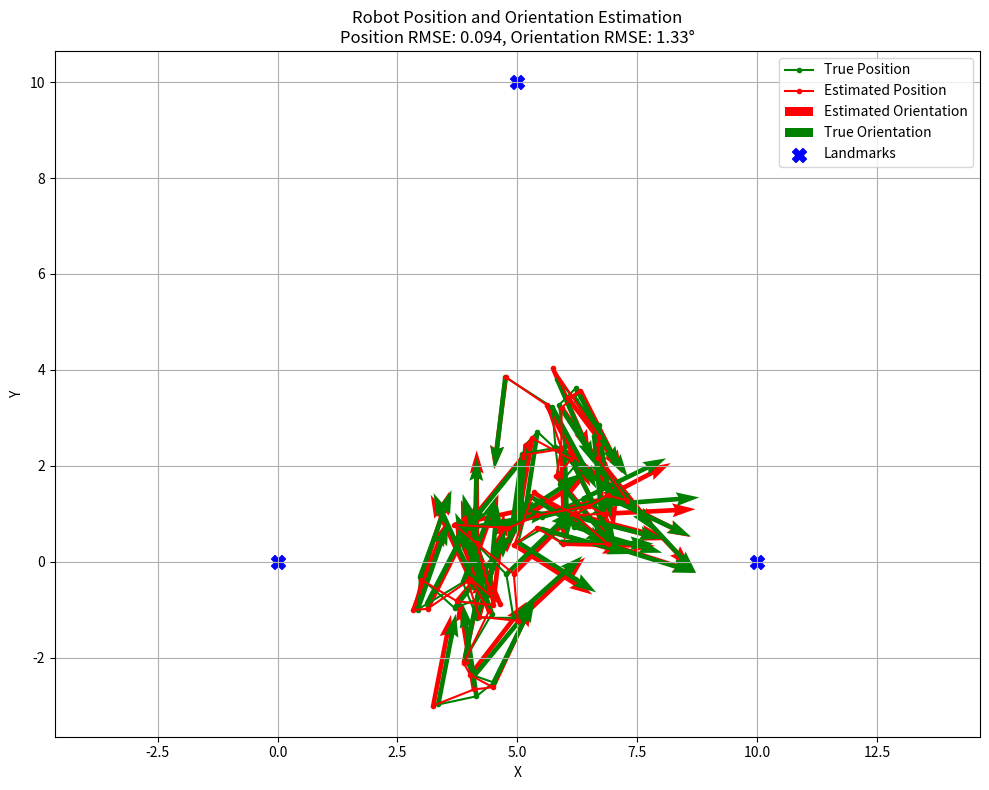
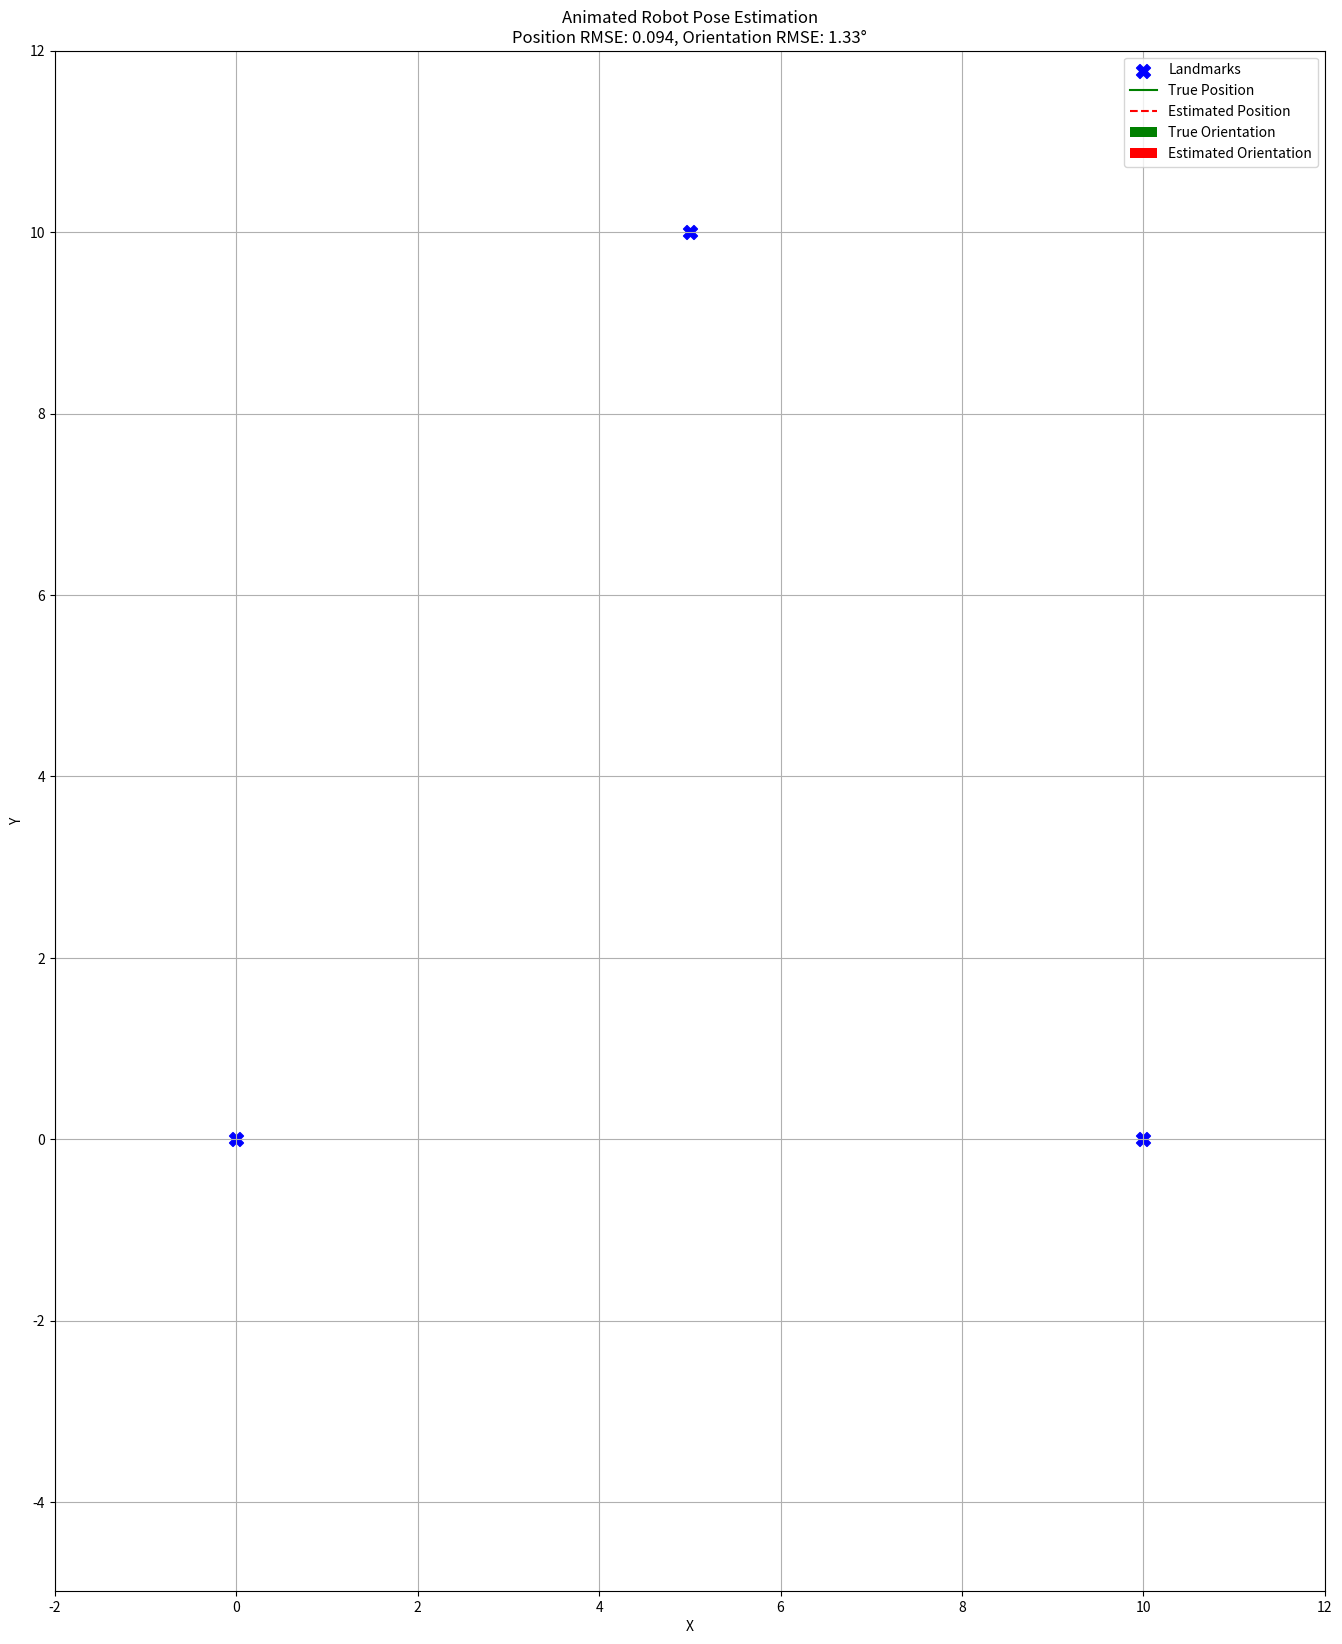

Generate these figures, in order, with matplotlib:
import numpy as np
import matplotlib.pyplot as plt
import pandas as pd
import matplotlib.animation as animation

# Simulation parameters
np.random.seed(35)
num_steps = 50

# Landmark positions (cameras)
landmarks = np.array([[0, 0], [10, 0], [5, 10]])

# Sensor errors (Dr, Dtheta) for each camera
camera_errors = [
    (0.1, np.deg2rad(2)),  # Camera 1
    (0.2, np.deg2rad(3)),  # Camera 2
    (0.15, np.deg2rad(1.5))  # Camera 3
]

# Robot's sensor bearing error
robot_phi_error = np.deg2rad(2)

# Initialize ground truth and estimated positions
true_positions = []
true_orientations = []
est_positions = []
est_orientations = []
est_covariances = []  # Store covariance matrices

for step in range(num_steps):
    # Ground truth position and orientation
    if step == 0:
        x, y = np.random.uniform(2, 8), np.random.uniform(2, 8)
        theta = np.random.uniform(-np.pi, np.pi)
    else:
        x += np.random.uniform(-1, 1)
        y += np.random.uniform(-1, 1)
        theta += np.random.uniform(-np.pi/5, np.pi/5)

    # Store ground truth
    true_positions.append((x, y))
    true_orientations.append(theta)

    # --- Step 1: Camera measurements ---
    sensor_positions = []
    sensor_covariances = []
    for i, (lx, ly) in enumerate(landmarks):
        dx = x - lx
        dy = y - ly
        r = np.sqrt(dx**2 + dy**2)
        angle = np.arctan2(dy, dx)

        # Add noise
        dr, dtheta = camera_errors[i]
        r_meas = r + np.random.normal(0, dr)
        theta_meas = angle + np.random.normal(0, dtheta)

        # Convert to global coordinates
        est_x = lx + r_meas * np.cos(theta_meas)
        est_y = ly + r_meas * np.sin(theta_meas)
        sensor_positions.append((est_x, est_y))

        # Covariance matrix via Jacobian
        J = np.array([
            [np.cos(theta_meas), -r_meas * np.sin(theta_meas)],
            [np.sin(theta_meas),  r_meas * np.cos(theta_meas)]
        ])
        cov = J @ np.diag([dr**2, dtheta**2]) @ J.T
        sensor_covariances.append(cov)

    # Weighted fusion of position estimates
    Sigma_inv_sum = np.zeros((2, 2))
    weighted_pos_sum = np.zeros(2)
    for i in range(3):
        cov_inv = np.linalg.inv(sensor_covariances[i])
        Sigma_inv_sum += cov_inv
        weighted_pos_sum += cov_inv @ np.array(sensor_positions[i])

    Sigma_pos = np.linalg.inv(Sigma_inv_sum)
    est_pos = Sigma_pos @ weighted_pos_sum
    est_positions.append(est_pos)
    est_covariances.append(Sigma_pos)  # Store estimated covariance matrix

    # --- Step 2: Estimate orientation using robot's own camera ---
    orientation_estimates = []
    weights = []
    for i, (lx, ly) in enumerate(landmarks):
        dx = lx - est_pos[0]
        dy = ly - est_pos[1]
        theta_global = np.arctan2(dy, dx)

        # Robot would measure relative bearing
        dx_true = lx - x
        dy_true = ly - y
        phi = np.arctan2(dy_true, dx_true) - theta
        phi += np.random.normal(0, robot_phi_error)

        psi_i = theta_global - phi
        psi_i = np.arctan2(np.sin(psi_i), np.cos(psi_i))

        # Error propagation
        d_sq = dx**2 + dy**2
        var_theta_global = ((dx**2 * Sigma_pos[1,1] + dy**2 * Sigma_pos[0,0] -
                            2 * dx * dy * Sigma_pos[0,1]) / d_sq**2)
        var_psi_i = var_theta_global + robot_phi_error**2
        weight = 1 / var_psi_i

        orientation_estimates.append(psi_i)
        weights.append(weight)

    weights = np.array(weights)
    orientation_estimates = np.array(orientation_estimates)
    sin_sum = np.sum(weights * np.sin(orientation_estimates))
    cos_sum = np.sum(weights * np.cos(orientation_estimates))
    psi_est = np.arctan2(sin_sum, cos_sum)
    est_orientations.append(psi_est)

# Convert to arrays
true_positions = np.array(true_positions)
est_positions = np.array(est_positions)
true_orientations = np.unwrap(np.array(true_orientations))
est_orientations = np.unwrap(np.array(est_orientations))

# Extract covariance elements for DataFrame
cov_xx = [cov[0, 0] for cov in est_covariances]
cov_xy = [cov[0, 1] for cov in est_covariances]
cov_yx = [cov[1, 0] for cov in est_covariances]
cov_yy = [cov[1, 1] for cov in est_covariances]

# Compute RMSE
pos_rmse = np.sqrt(np.mean((true_positions - est_positions)**2))
angle_rmse = np.sqrt(np.mean((true_orientations - est_orientations)**2))

# Static Plot for Project Report
plt.figure(figsize=(10, 8))
plt.plot(true_positions[:, 0], true_positions[:, 1], 'g.-', label='True Position')
plt.plot(est_positions[:, 0], est_positions[:, 1], 'r.-', label='Estimated Position')
plt.quiver(est_positions[:, 0], est_positions[:, 1], np.cos(est_orientations), np.sin(est_orientations), 
           color='r', width=0.005, scale=10, label='Estimated Orientation')
plt.quiver(true_positions[:, 0], true_positions[:, 1], np.cos(true_orientations), np.sin(true_orientations), 
           color='g', width=0.005, scale=10, label='True Orientation')
plt.scatter(landmarks[:, 0], landmarks[:, 1], c='b', marker='X', s=100, label='Landmarks')
plt.title(f"Robot Position and Orientation Estimation\nPosition RMSE: {pos_rmse:.3f}, Orientation RMSE: {np.rad2deg(angle_rmse):.2f}°")
plt.xlabel('X')
plt.ylabel('Y')
plt.legend()
plt.axis('equal')
plt.grid(True)
plt.tight_layout()
plt.show()

# Animation
fig, ax = plt.subplots(figsize=(20, 20))

x_min = min(np.min(true_positions[:, 0]), np.min(landmarks[:, 0])) - 2
x_max = max(np.max(true_positions[:, 0]), np.max(landmarks[:, 0])) + 2
y_min = min(np.min(true_positions[:, 1]), np.min(landmarks[:, 1])) - 2
y_max = max(np.max(true_positions[:, 1]), np.max(landmarks[:, 1])) + 2

ax.set_xlim(x_min, x_max)
ax.set_ylim(y_min, y_max)
ax.set_title(f"Animated Robot Pose Estimation\nPosition RMSE: {pos_rmse:.3f}, Orientation RMSE: {np.rad2deg(angle_rmse):.2f}°")
ax.set_xlabel("X")
ax.set_ylabel("Y")
ax.grid(True)
ax.set_aspect('equal')

ax.scatter(landmarks[:, 0], landmarks[:, 1], c='blue', marker='X', s=100, label='Landmarks')

true_path_line, = ax.plot([], [], 'g-', label='True Position')
est_path_line, = ax.plot([], [], 'r--', label='Estimated Position')
true_arrow = ax.quiver([], [], [], [], color='green', scale=10, width=0.005, label='True Orientation')
est_arrow = ax.quiver([], [], [], [], color='red', scale=10, width=0.005, label='Estimated Orientation')

ax.legend()

def update(frame):
    true_path_line.set_data(true_positions[:frame+1, 0], true_positions[:frame+1, 1])
    est_path_line.set_data(est_positions[:frame+1, 0], est_positions[:frame+1, 1])
    true_arrow.set_offsets(true_positions[frame])
    est_arrow.set_offsets(est_positions[frame])
    true_u = np.cos(true_orientations[frame])
    true_v = np.sin(true_orientations[frame])
    est_u = np.cos(est_orientations[frame])
    est_v = np.sin(est_orientations[frame])
    true_arrow.set_UVC(true_u, true_v)
    est_arrow.set_UVC(est_u, est_v)
    return true_path_line, est_path_line, true_arrow, est_arrow

ani = animation.FuncAnimation(fig, update, frames=num_steps, interval=300, blit=False)
plt.show()

# Store results in a pandas DataFrame
df = pd.DataFrame({
    'True_X': true_positions[:, 0],
    'True_Y': true_positions[:, 1],
    'True_Theta_rad': true_orientations,
    'Est_X': est_positions[:, 0],
    'Est_Y': est_positions[:, 1],
    'Est_Theta_rad': est_orientations,
    'Cov_XX': cov_xx,
    'Cov_XY': cov_xy,
    'Cov_YX': cov_yx,
    'Cov_YY': cov_yy
})

# Export to CSV file
csv_filename = "simulation_results.csv"
df.to_csv(csv_filename, index=False)

# Confirm file was saved
csv_filename

